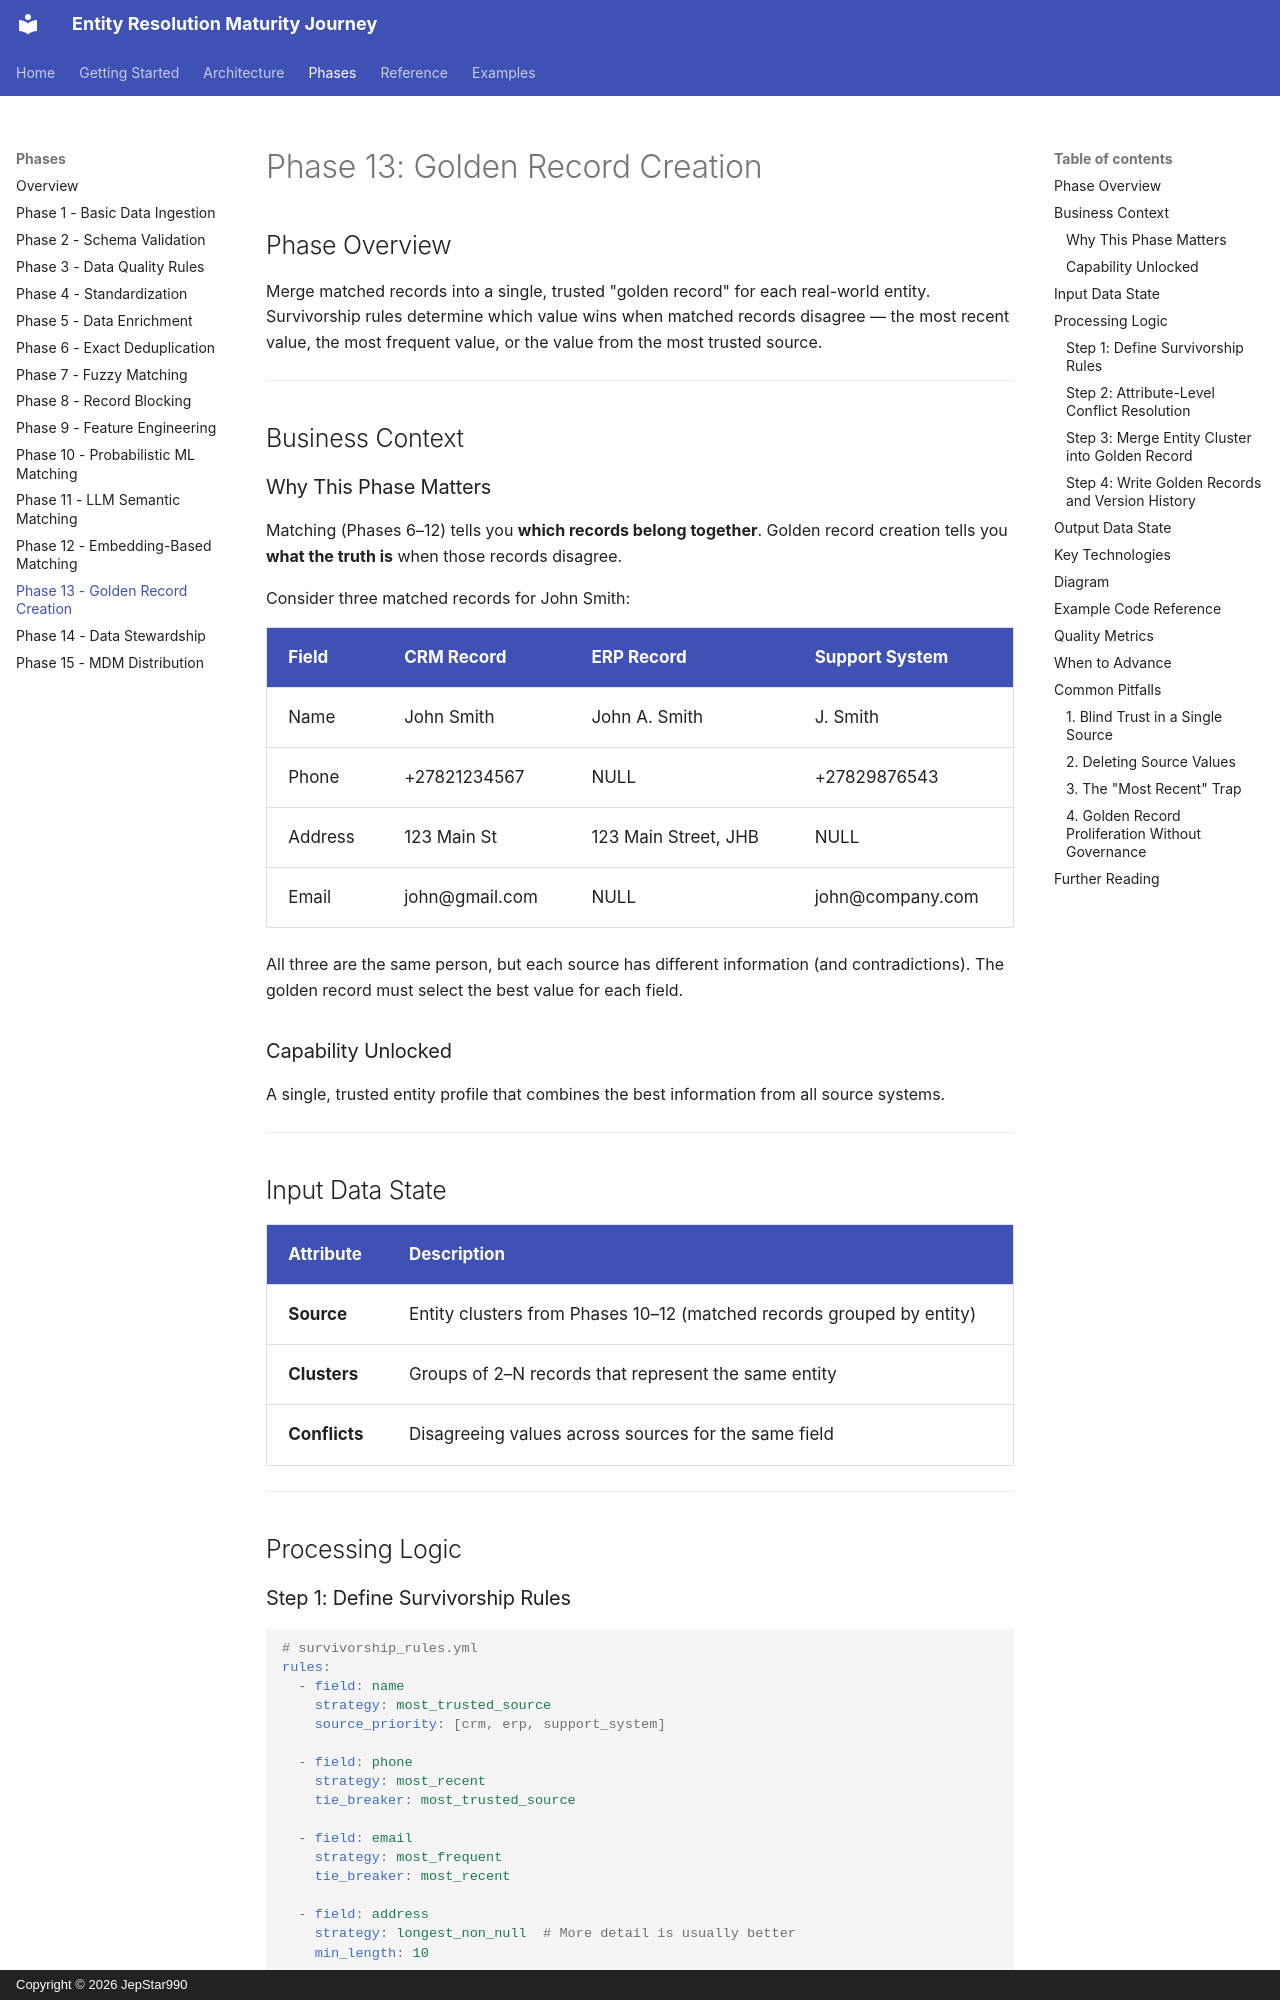

repository: JepStar990/entity-resolution-maturity-journey · page: phases/phase-13-golden-record-creation/index.html · generator: mkdocs · copyright: Copyright © 2026 JepStar990

# Phase 13: Golden Record Creation

## Phase Overview

Merge matched records into a single, trusted "golden record" for each real-world entity. Survivorship rules determine which value wins when matched records disagree — the most recent value, the most frequent value, or the value from the most trusted source.

---

## Business Context

### Why This Phase Matters

Matching (Phases 6–12) tells you **which records belong together**. Golden record creation tells you **what the truth is** when those records disagree.

Consider three matched records for John Smith:

| Field | CRM Record | ERP Record | Support System |
|-------|-----------|------------|----------------|
| Name | John Smith | John A. Smith | J. Smith |
| Phone | +27821234567 | NULL | +27829876543 |
| Address | 123 Main St | 123 Main Street, JHB | NULL |
| Email | john@gmail.com | NULL | john@company.com |

All three are the same person, but each source has different information (and contradictions). The golden record must select the best value for each field.

### Capability Unlocked

A single, trusted entity profile that combines the best information from all source systems.

---

## Input Data State

| Attribute | Description |
|-----------|-------------|
| **Source** | Entity clusters from Phases 10–12 (matched records grouped by entity) |
| **Clusters** | Groups of 2–N records that represent the same entity |
| **Conflicts** | Disagreeing values across sources for the same field |

---

## Processing Logic

### Step 1: Define Survivorship Rules

```yaml
# survivorship_rules.yml
rules:
  - field: name
    strategy: most_trusted_source
    source_priority: [crm, erp, support_system]

  - field: phone
    strategy: most_recent
    tie_breaker: most_trusted_source

  - field: email
    strategy: most_frequent
    tie_breaker: most_recent

  - field: address
    strategy: longest_non_null  # More detail is usually better
    min_length: 10

  - field: industry
    strategy: most_trusted_source
    source_priority: [erp, crm]

  - field: annual_revenue
    strategy: most_recent
    max_age_days: 365  # Don't use revenue data older than a year
```
